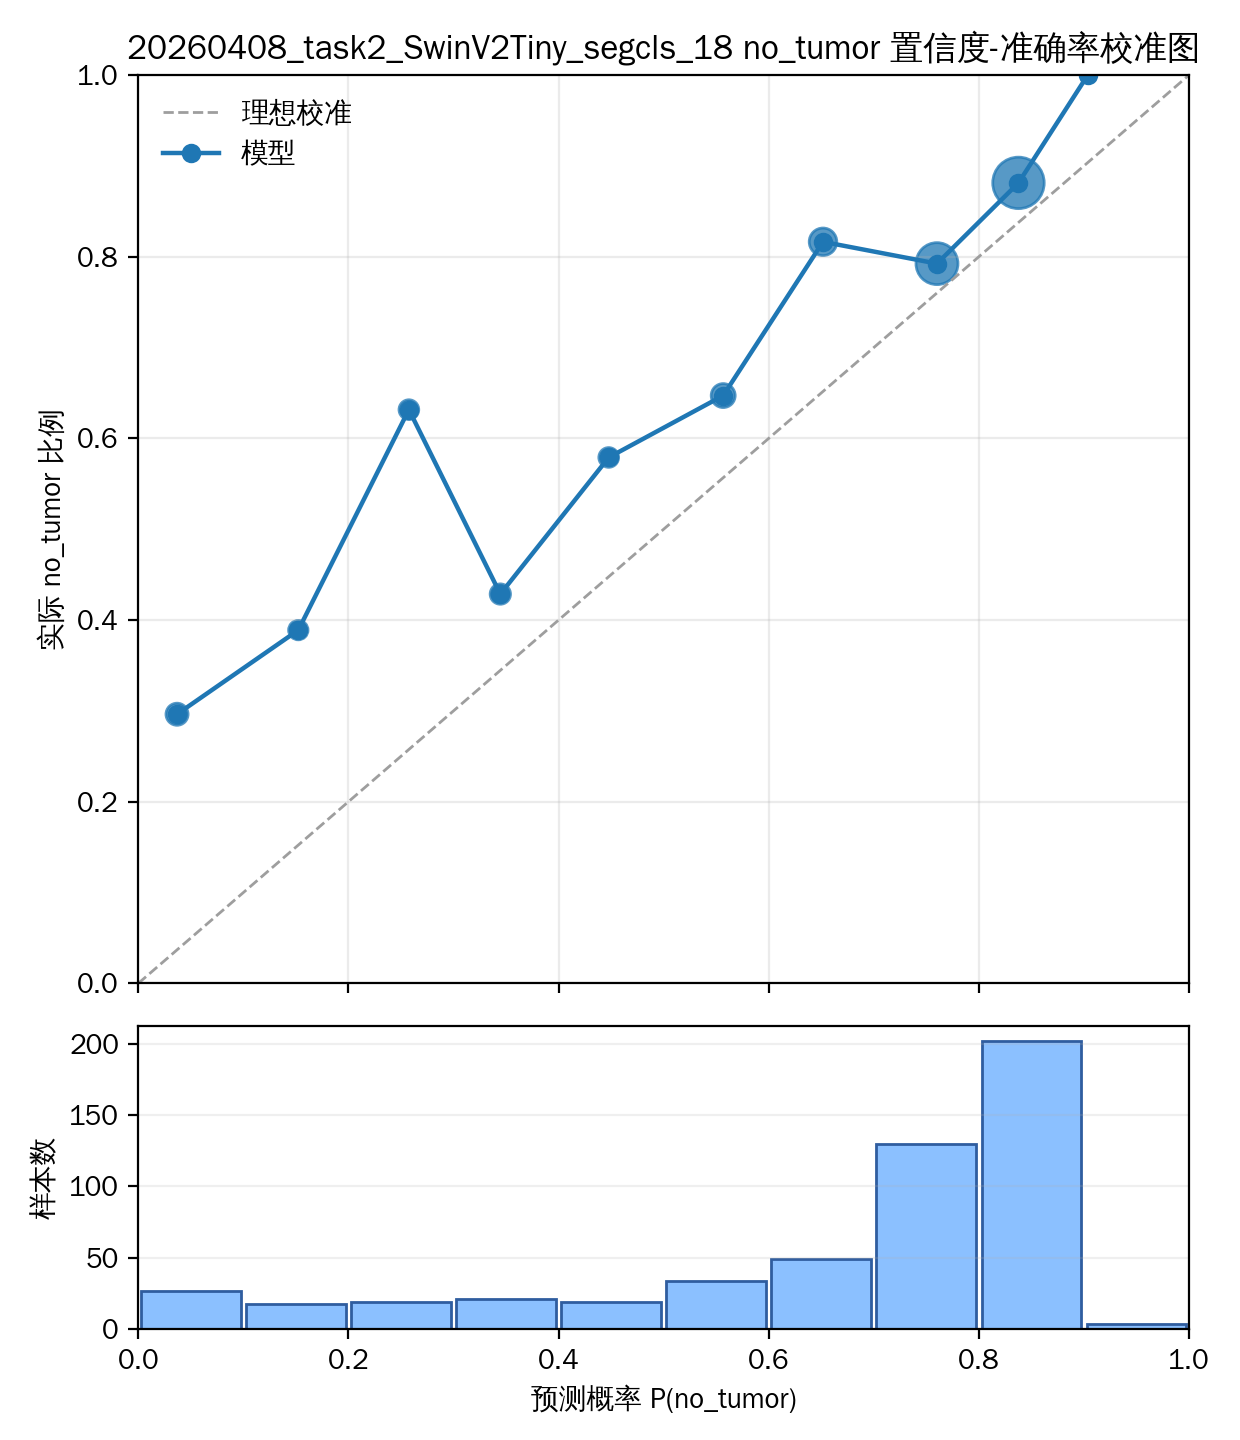

The table this chart was drawn from, first rows:
bin_idx, bin_lower, bin_upper, count, confidence, accuracy, abs_gap
0, 0.0, 0.1, 27, 0.03691, 0.2963, 0.2594
1, 0.1, 0.2, 18, 0.1523, 0.3889, 0.2366
2, 0.2, 0.3, 19, 0.2575, 0.6316, 0.374
3, 0.3, 0.4, 21, 0.3446, 0.4286, 0.08401
4, 0.4, 0.5, 19, 0.4477, 0.5789, 0.1313
5, 0.5, 0.6, 34, 0.5566, 0.6471, 0.09043
6, 0.6, 0.7, 49, 0.6516, 0.8163, 0.1647
7, 0.7, 0.8, 130, 0.7601, 0.7923, 0.03225
8, 0.8, 0.9, 202, 0.8376, 0.8812, 0.04358
9, 0.9, 1.0, 4, 0.9036, 1.0, 0.09638
